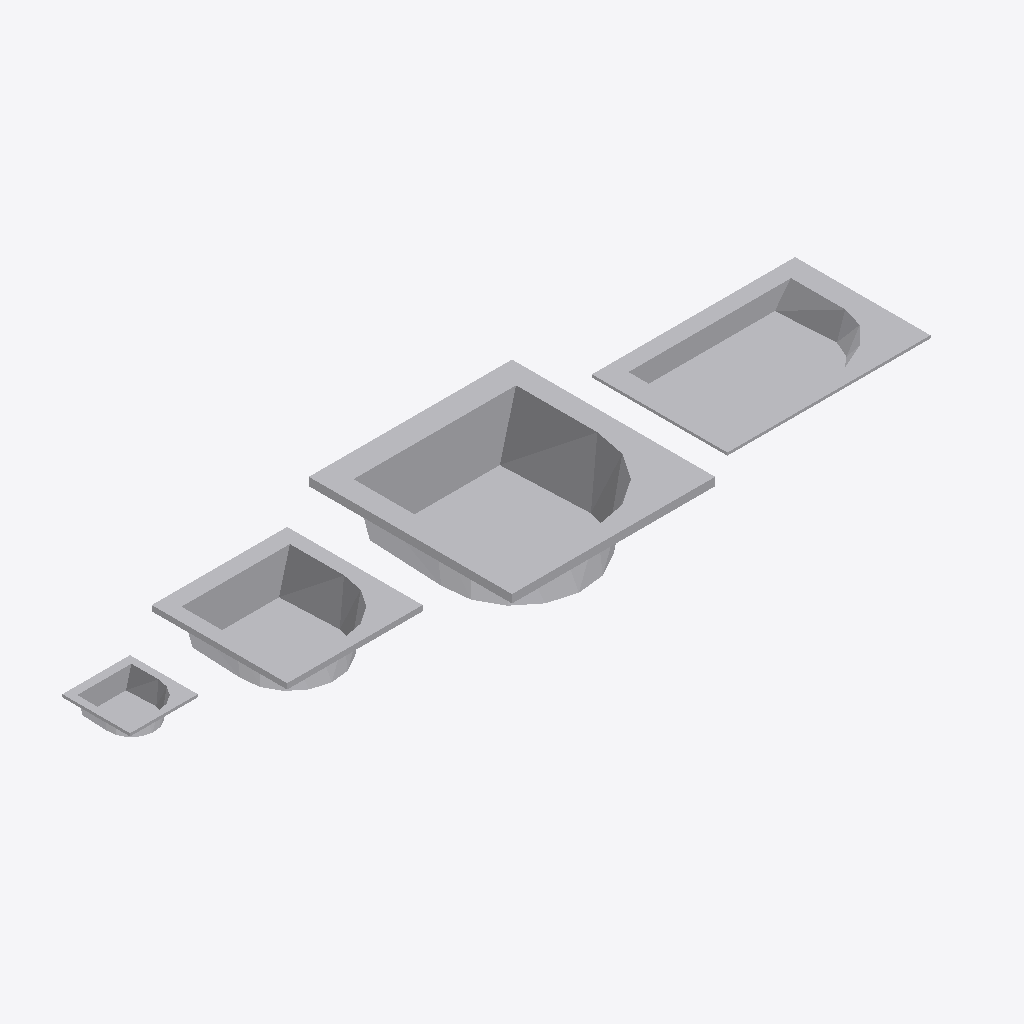
Isometric view of an IFC building model (IFC-SPF (STEP), schema IFC4, length unit millimetre), seen from the south-west, elements coloured by IFC class: 4 other elements (light grey).
Extent 5.5 m × 1.5 m × 0.5 m (x, y, z). Storeys (1): Storey:2 at 3.00 m. Elements (4): 4 IfcSanitaryTerminal.

HEADER;
FILE_DESCRIPTION(('ViewDefinition [ReferenceView_V1.2]'),'2;1');
FILE_NAME('test.ifc','2020-03-23T21:44:45',(' '),(' '),'BSProLib (Ver:Next)',' ','-');
FILE_SCHEMA(('IFC4'));
ENDSEC;
DATA;
#27=IFCPROJECT('3T9Gunyqn4wer5q8TVC__w',$,'Project name','项目简介',$,$,$,(#26),#20);
#29=IFCSITE('1_RIhduA17zRHi82qfo7gh',$,'Site name',$,$,#28,$,$,.ELEMENT.,(60,21,1,-2147483648),(120,16,28,-2147483648),1200.0,$,$);
#31=IFCBUILDING('2DkObXRxD4rA$alD9B7mOA',$,'Building name',$,$,#30,$,$,.ELEMENT.,11500.0,1500.0,$);
#35=IFCBUILDINGSTOREY('1wDtg1Irj52RM_ZzlvmgBX',$,'Storey:2',$,$,#34,$,$,.ELEMENT.,3000.0);
#99=IFCSANITARYTERMINAL('0Rb91LqKf3fxMu_y7_Iu6T',$,'Mapped Sink uniform scale:3',$,$,#98,#95,$,.SINK.);
#107=IFCSANITARYTERMINAL('0XeFrNr1bAXOdJ$IMi5FyU',$,'Mapped Sink non uniform scale:3',$,$,#106,#103,$,.SINK.);
#91=IFCSANITARYTERMINAL('1ySpW7MWPCaP6fWvMUCiIM',$,'Mapped Sink uniform scale:2',$,$,#90,#87,$,.SINK.);
#81=IFCSANITARYTERMINAL('2L3Datf3D7mOq_wkmOCHAK',$,'Sink Name',$,$,#38,#80,$,.SINK.);
ENDSEC;
